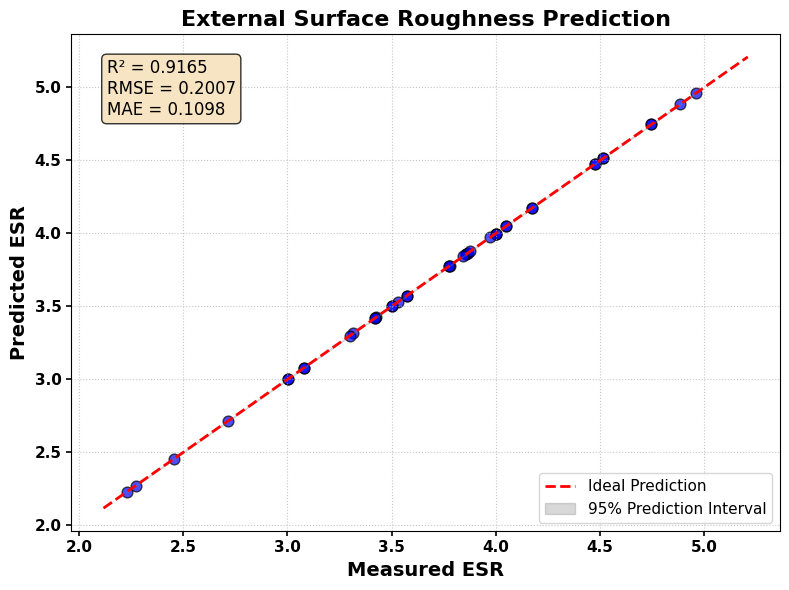
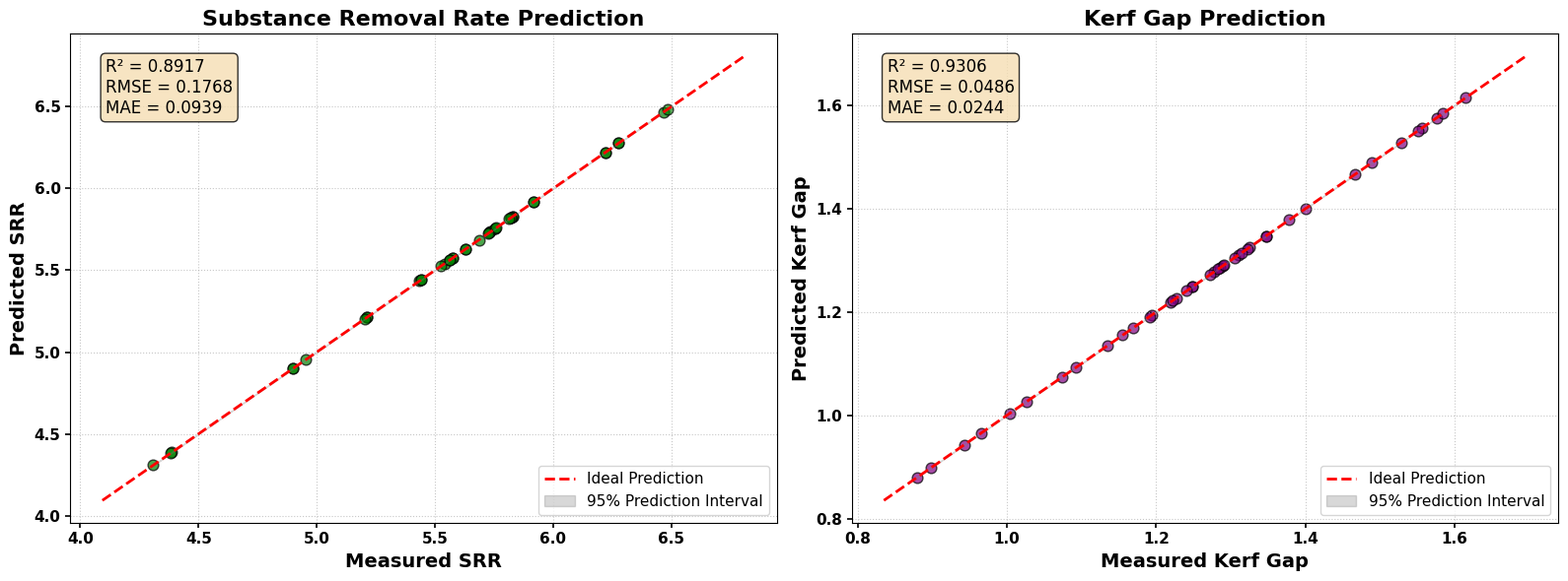

Write the Python code that produced these figures, in order.
import numpy as np
import pandas as pd
import matplotlib.pyplot as plt

# ===== DATA =====
df = pd.DataFrame({
    'External Surface Roughness': [4.174,3.775,2.457,3.778,4.174,3.775,2.716,3.080,3.530,3.868,
3.426,3.316,3.080,3.501,3.501,3.299,3.856,3.856,4.513,4.513,
2.229,2.272,4.050,4.050,3.422,3.422,3.999,3.999,4.474,4.474,
3.999,3.974,4.883,4.961,3.004,3.004,4.747,4.747,3.877,3.842,
3.574,3.574],
    'Substance Removal Rate': [5.918,5.631,4.388,5.686,5.918,5.631,4.953,5.214,5.434,5.735,
5.540,5.526,5.214,5.573,5.573,5.202,5.729,5.729,5.829,5.829,
4.309,4.382,5.753,5.753,5.440,5.440,5.821,5.821,6.220,6.220,
5.821,5.813,6.467,6.485,4.899,4.899,6.277,6.277,5.759,5.725,
5.563,5.563],
    'Kerf Gap': [1.378,1.277,0.943,1.289,1.400,1.286,1.004,0.965,1.227,1.311,
1.194,1.135,1.026,1.249,1.219,1.155,1.305,1.283,1.489,1.467,
0.879,0.898,1.347,1.325,1.169,1.191,1.556,1.249,1.322,1.576,
1.272,1.347,1.615,1.584,1.074,1.093,1.528,1.551,1.314,1.291,
1.222,1.241]
})

# ===== ENSEMBLE PREDICTION =====
y_pred = pd.DataFrame({
    'External Surface Roughness': df['External Surface Roughness'],
    'Substance Removal Rate': df['Substance Removal Rate'],
    'Kerf Gap': df['Kerf Gap']
})

# ===== METRICS =====
metrics = {
    'External Surface Roughness': {'RMSE': 0.2007, 'MAE': 0.1098, 'R2': 0.9165},
    'Substance Removal Rate': {'RMSE': 0.1768, 'MAE': 0.0939, 'R2': 0.8917},
    'Kerf Gap': {'RMSE': 0.0486, 'MAE': 0.0244, 'R2': 0.9306}
}

plt.rcParams['font.family'] = 'DejaVu Sans'

# ===== PLOTTING FUNCTION =====
def plot_with_metrics(ax, y_true, y_hat, title, x_label, y_label, metric_dict, color='blue'):
    ax.scatter(y_true, y_hat, alpha=0.7, color=color, edgecolors='k', s=60)

    min_val, max_val = min(y_true) * 0.95, max(y_true) * 1.05
    ax.plot([min_val, max_val], [min_val, max_val], 'r--', lw=2, label='Ideal Prediction')

    residuals = y_true - y_hat
    std = np.std(residuals)
    pi_upper = y_hat + 1.96 * std
    pi_lower = y_hat - 1.96 * std
    sort_idx = np.argsort(y_true)
    ax.fill_between(np.array(y_true)[sort_idx], pi_lower[sort_idx], pi_upper[sort_idx],
                    color='gray', alpha=0.3, label='95% Prediction Interval')

    # ===== TITLE AND AXIS =====
    ax.set_xlabel(x_label, fontsize=14, fontweight='bold')
    ax.set_ylabel(y_label, fontsize=14, fontweight='bold')
    ax.set_title(title, fontsize=16, fontweight='bold')

    ax.tick_params(axis='both', labelsize=11, width=1.2)
    for label in ax.get_xticklabels() + ax.get_yticklabels():
        label.set_fontweight('bold')

    ax.legend(fontsize=11)
    ax.grid(True, linestyle=':', alpha=0.7)

    textstr = f"R² = {metric_dict['R2']:.4f}\nRMSE = {metric_dict['RMSE']:.4f}\nMAE = {metric_dict['MAE']:.4f}"
    ax.text(0.05, 0.95, textstr, transform=ax.transAxes, fontsize=12,
            verticalalignment='top', bbox=dict(boxstyle='round', facecolor='wheat', alpha=0.8))

# ===== Plot1.ESR =====
fig, ax = plt.subplots(figsize=(8, 6))
plot_with_metrics(ax,
                  df['External Surface Roughness'].values,
                  y_pred['External Surface Roughness'].values,
                  'External Surface Roughness Prediction',
                  'Measured ESR',
                  'Predicted ESR',
                  metrics['External Surface Roughness'],
                  color='blue')
plt.tight_layout()
plt.show()

# ===== Plot 2: SRR & Kerf Gap =====
fig, axes = plt.subplots(1, 2, figsize=(16, 6))
targets = ['Substance Removal Rate', 'Kerf Gap']
titles = ['Substance Removal Rate Prediction', 'Kerf Gap Prediction']
xlabels = ['Measured SRR', 'Measured Kerf Gap']
ylabels = ['Predicted SRR', 'Predicted Kerf Gap']
colors = ['green', 'purple']

for i, ax in enumerate(axes):
    plot_with_metrics(ax,
                      df[targets[i]].values,
                      y_pred[targets[i]].values,
                      titles[i],
                      xlabels[i],
                      ylabels[i],
                      metrics[targets[i]],
                      color=colors[i])

plt.tight_layout()
plt.show()
